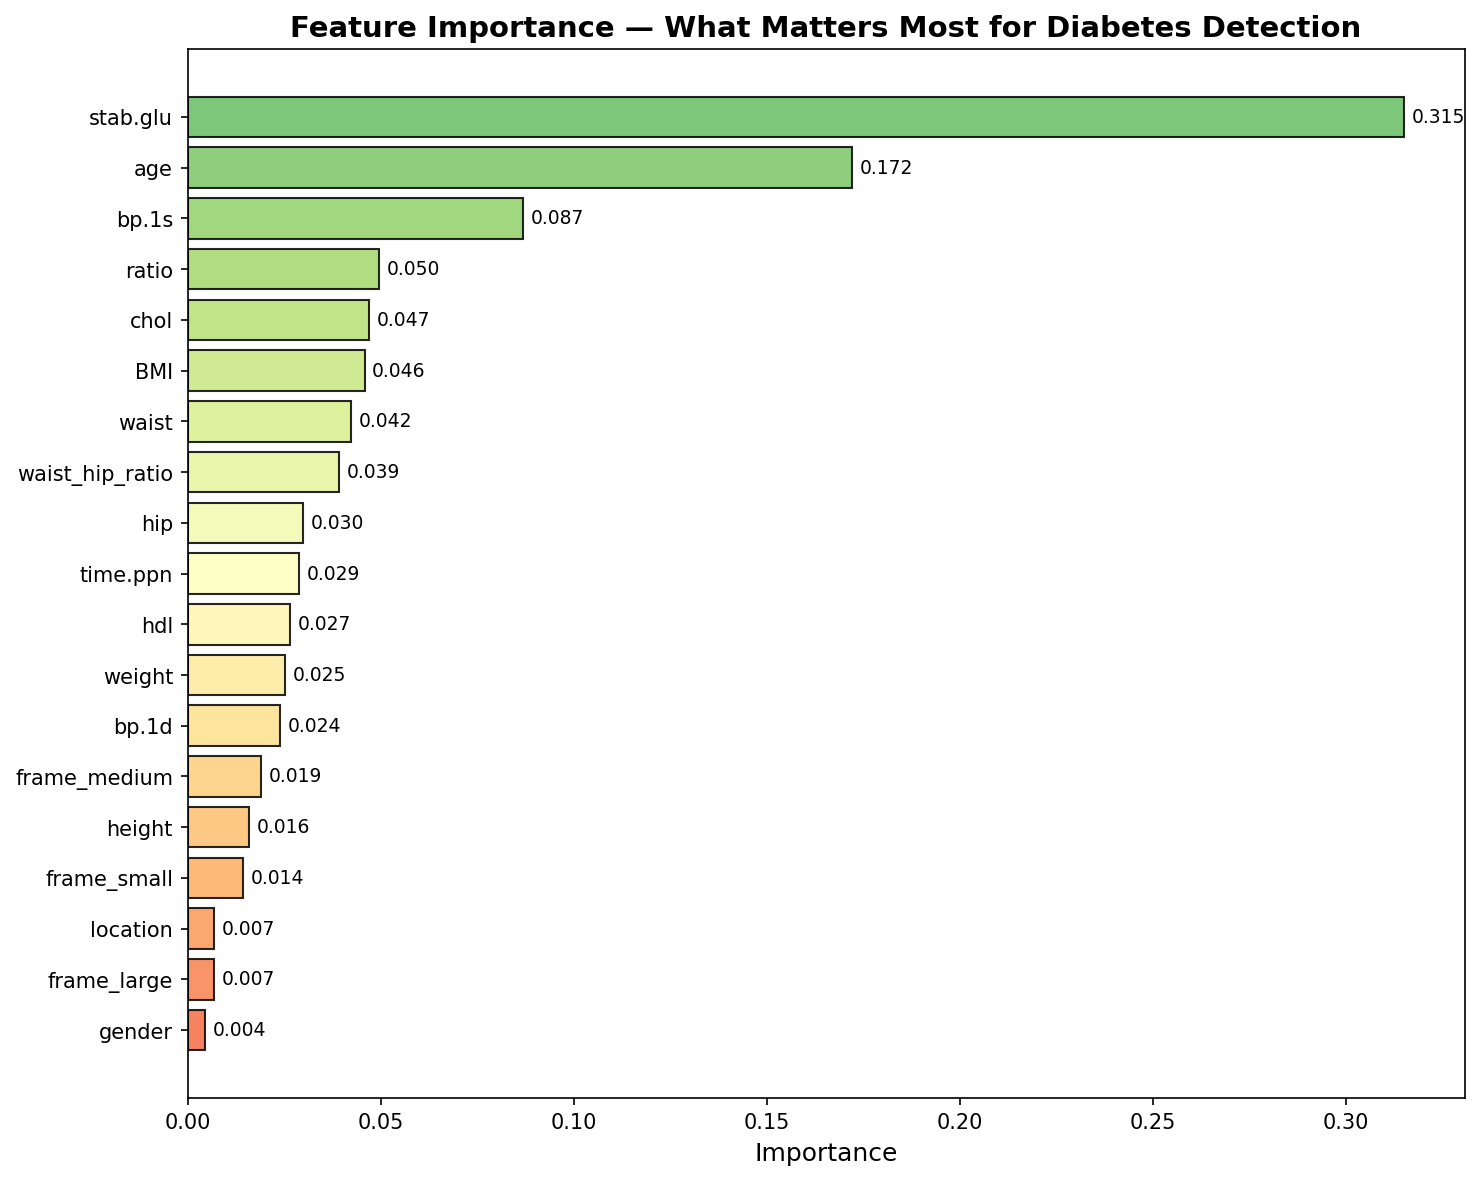

The table this chart was drawn from, first rows:
Feature, Importance
stab.glu, 0.3149
age, 0.1722
bp.1s, 0.08686
ratio, 0.04969
chol, 0.04686
BMI, 0.04581
waist, 0.04228
waist_hip_ratio, 0.03924
hip, 0.02983
time.ppn, 0.0289
hdl, 0.02659
weight, 0.02527
bp.1d, 0.02395
frame_medium, 0.01906
height, 0.01596
frame_small, 0.0144
location, 0.006948
frame_large, 0.006854
gender, 0.004405
